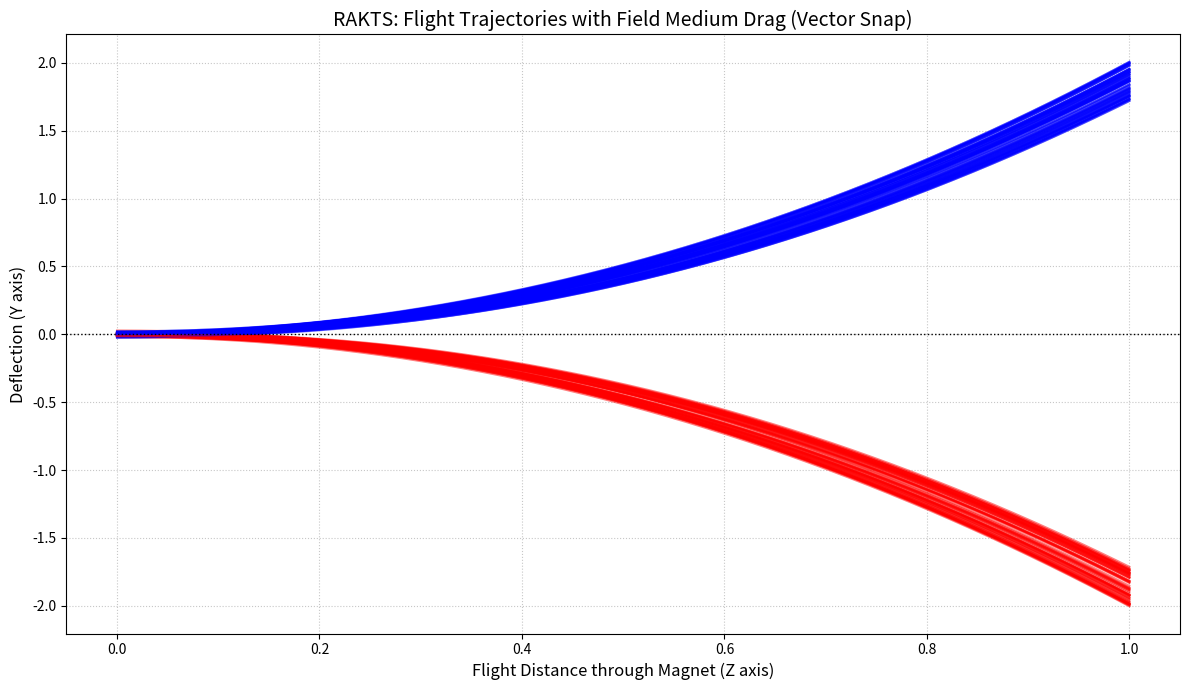

The script that saved this image:
import numpy as np
import matplotlib.pyplot as plt

def run_rakts_flight_simulation():
    """
    Simulates the physical trajectory of energy streams through a magnetic gradient,
    accounting for the mechanical drag (resistance) of the Field Medium.
    """
    n_particles = 150
    n_steps = 300
    flight_length = 1.0  # Total distance through the magnetic field
    dt = flight_length / n_steps
    
    # RAKTS Parameters
    # Higher drag coefficient leads to a faster "Snap" effect, mimicking quantum jumps.
    # Lower values reveal the smooth mechanical reorientation of the vector.
    field_drag_coefficient = 12.0 
    magnetic_force_constant = 4.0
    
    z_vals = np.linspace(0, flight_length, n_steps)
    
    plt.figure(figsize=(12, 7))
    
    for i in range(n_particles):
        # Every stream enters with a random vertical orientation (-1 to 1)
        mu_y_current = np.random.uniform(-1, 1)
        
        # RAKTS: Target stable state (nearest local energy minimum)
        target_mu = 1.0 if mu_y_current > 0 else -1.0
        
        y_pos = np.random.normal(0, 0.01) # Initial entry noise
        v_y = 0.0
        y_history = []
        
        for step in range(n_steps):
            # 1. Hydrodynamic Rotation (The Snap Delay)
            # The vector strives toward equilibrium but faces resistance from the Field Medium.
            rotation_speed = field_drag_coefficient * (target_mu - mu_y_current)
            mu_y_current += rotation_speed * dt
            
            # 2. Kinematic Deflection
            # The force pushing the stream varies dynamically based on its CURRENT vector angle.
            acceleration_y = magnetic_force_constant * mu_y_current
            v_y += acceleration_y * dt
            y_pos += v_y * dt
            
            y_history.append(y_pos)
            
        # Color coding based on the final alignment
        color = 'blue' if target_mu > 0 else 'red'
        plt.plot(z_vals, y_history, color=color, alpha=0.5, linewidth=1.5)
        
    plt.title("RAKTS: Flight Trajectories with Field Medium Drag (Vector Snap)", fontsize=14)
    plt.xlabel("Flight Distance through Magnet (Z axis)", fontsize=12)
    plt.ylabel("Deflection (Y axis)", fontsize=12)
    plt.axhline(0, color='black', linewidth=1, linestyle=':')
    plt.grid(True, linestyle=':', alpha=0.7)
    
    plt.tight_layout()
    file_path = 'rakts_flight_delay_simulation.png'
    plt.savefig(file_path, dpi=150)
    print(f"Simulation complete. Visualization saved as: {file_path}")
    plt.show()

if __name__ == "__main__":
    run_rakts_flight_simulation()
